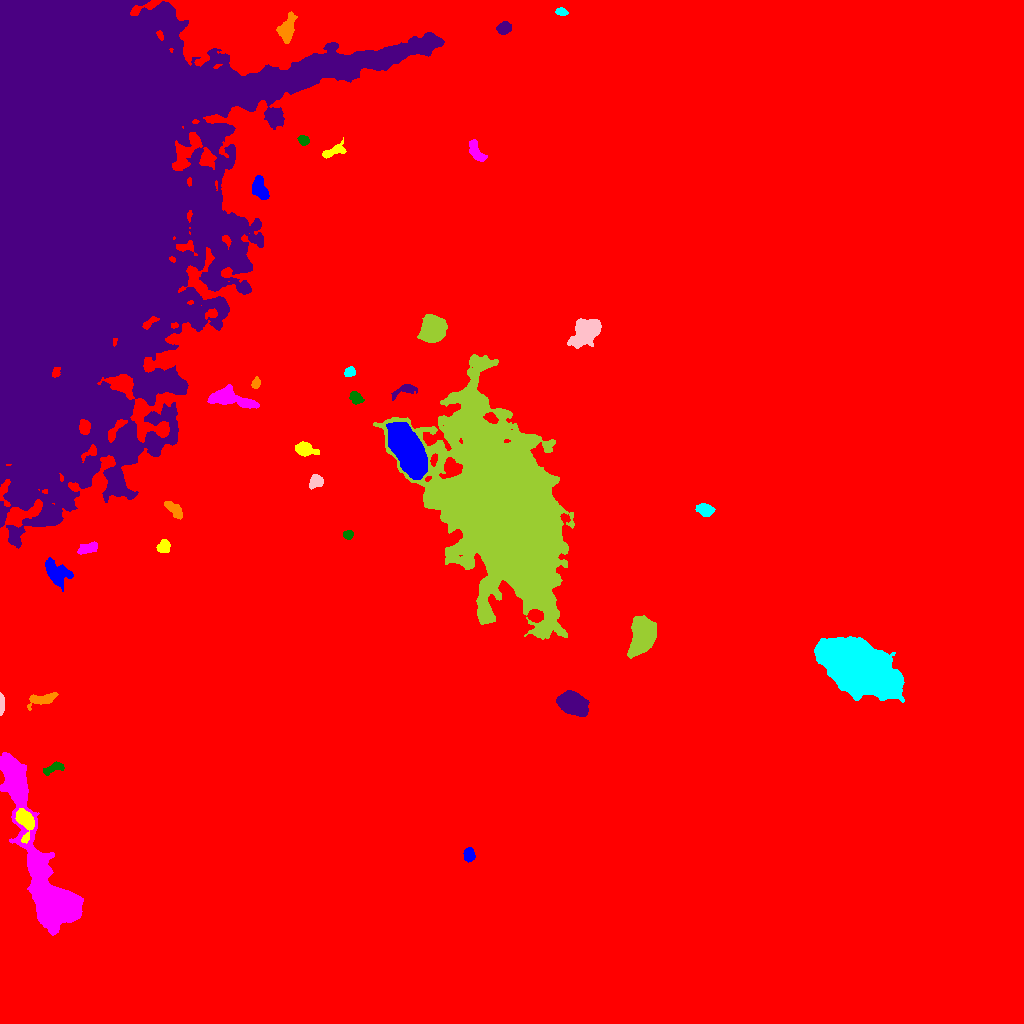

The table this chart was drawn from, first rows:
ID, X, Y, A, B, theta, total_flux, mu_max, mu_median, mu_mean, R_fwhm, R_e, R10, R90, x_start, x_end, y_start, y_end, area, greylevel
0, 479.6, 523.3, 301.3, 258.7, 0.8608, 6781935, 37.0, 7.0, 7.5, 100.6, 268.6, 102.1, 434.2, 0, 1023, 0, 1023, 904302, 7.5
1, 468.6, 168.5, 3.206, 2.637, -1.505, 885.0, 12.0, 6.0, 6.062, 5.078, 3.785, 1.493, 5.809, 463, 475, 161, 176, 146, 24.06
2, 24.72, 203.6, 6.753, 4.02, -1.266, 2299, 15.0, 5.5, 6.247, 6.555, 5.528, 2.257, 8.849, 15, 34, 180, 215, 368, 35.25
3, 45.45, 149.1, 52.96, 9.099, -1.233, 68278, 71.0, 12.0, 16.42, 12.15, 16.35, 5.781, 29.83, 0, 83, 88, 271, 4158, 33.42
4, 52.08, 254.6, 6.15, 2.064, 0.3262, 426.0, 7.0, 2.0, 2.566, 3.827, 3.742, 1.382, 5.971, 43, 64, 248, 262, 166, 22.57
5, 572.8, 319.8, 7.054, 4.511, -0.4751, 10667, 42.0, 15.0, 16.93, 8.538, 7.247, 2.932, 11.53, 556, 589, 307, 333, 630, 34.93
6, 43.18, 324.3, 8.081, 2.749, 0.2656, 1260, 10.0, 4.0, 4.773, 6.129, 5.262, 2.034, 8.234, 27, 58, 313, 331, 264, 23.77
7, 858.2, 356, 18.32, 9.506, -0.4885, 181642, 187.0, 32.0, 45.66, 12.69, 16.14, 5.836, 28.1, 814, 904, 321, 387, 3978, 61.66
8, 1.396, 319.2, 5.004, 1.194, -1.558, 455.0, 11.0, 5.0, 4.55, 3.432, 3.09, 1.128, 4.72, 0, 4, 308, 331, 100, 29.55
9, 642.6, 387.9, 9.149, 5.489, 1.274, 11434, 34.0, 12.0, 13.14, 9.474, 8.813, 3.385, 13.89, 627, 656, 365, 408, 870, 31.14
10, 407.4, 439.6, 5.283, 4.726, 0.4998, 18933, 99.0, 24.0, 32.2, 7.001, 6.257, 2.523, 10.45, 394, 421, 426, 452, 588, 50.2
11, 57.19, 450.5, 7.338, 4.819, -0.6854, 2027, 9.0, 4.0, 4.359, 8.215, 6.864, 2.764, 10.62, 45, 73, 432, 466, 465, 23.36
12, 163.5, 477.5, 3.072, 2.497, 0.8898, 816.0, 13.0, 5.0, 5.265, 4.26, 3.478, 1.382, 5.642, 156, 170, 471, 484, 155, 26.26
13, 87.09, 475.5, 5.554, 2.548, 0.262, 748.0, 7.0, 4.0, 3.916, 6.024, 4.652, 1.871, 6.887, 77, 97, 469, 482, 191, 25.92
14, 347.9, 488.6, 2.369, 2.085, 0.005452, 323.0, 7.0, 4.0, 3.67, 3.868, 2.932, 1.262, 4.334, 343, 353, 484, 493, 88, 22.67
15, 86.03, 829.2, 118.6, 73.44, 1.346, 1886777, 134.0, 14.0, 18.33, 21.26, 85.91, 27.71, 151, 0, 444, 475, 1023, 102953, 35.33
16, 174.8, 513.8, 5.795, 2.318, -0.7787, 548.0, 6.0, 2.0, 2.647, 5.698, 4.184, 1.693, 6.699, 164, 182, 504, 522, 207, 24.65
17, 704.8, 513.6, 3.976, 2.752, -0.2324, 1489, 16.0, 7.0, 7.558, 5.293, 4.26, 1.693, 6.747, 695, 715, 507, 520, 197, 25.56
18, 316.1, 542.1, 3.574, 2.778, 0.644, 719.0, 9.0, 4.0, 4.229, 5.015, 4.029, 1.596, 6.129, 309, 323, 534, 549, 170, 23.23
19, 504.5, 514.8, 46.92, 22.35, -1.197, 533585, 113.0, 14.0, 23.86, 27.09, 36.44, 13.17, 65.19, 373, 574, 384, 669, 22360, 40.86
20, 921.6, 544.4, 3.74, 2.283, 0.9239, 843.0, 11.0, 6.0, 5.62, 4.951, 3.742, 1.493, 5.726, 915, 928, 537, 553, 150, 24.62
21, 407.2, 574.4, 13, 5.771, -1.087, 44335, 74.0, 24.0, 28.38, 13.06, 11.07, 4.478, 17.87, 386, 427, 544, 601, 1562, 55.38
22, 304.7, 573.7, 5.758, 2.947, -0.1851, 916.0, 9.0, 3.0, 3.664, 4.687, 4.853, 1.871, 7.797, 295, 319, 567, 582, 250, 22.66
23, 229.5, 624.8, 12.73, 3.93, -0.2135, 2976, 17.0, 4.0, 5.019, 5.412, 6.956, 2.523, 11.34, 207, 259, 615, 639, 593, 27.02
24, 355.6, 625.6, 3.067, 2.373, -0.7329, 1023, 16.0, 7.0, 7.104, 4.478, 3.432, 1.382, 5.441, 349, 364, 619, 632, 144, 26.1
25, 405, 633.6, 6.623, 2.577, 0.3219, 894.0, 11.0, 4.0, 4.705, 4.406, 4.222, 1.596, 6.77, 391, 417, 623, 639, 190, 25.71
26, 255.8, 639.9, 2.703, 1.859, 1.247, 469.0, 12.0, 5.0, 5.27, 3.523, 2.821, 0.9772, 4.549, 251, 260, 635, 647, 89, 27.27
27, 349.7, 651.7, 2.641, 2.245, 0.4336, 614.0, 12.0, 6.0, 5.961, 4.184, 3.141, 1.262, 4.82, 344, 355, 647, 657, 103, 23.96
28, 585.8, 691.6, 7.976, 4.94, 0.7519, 7568, 26.0, 9.0, 11.08, 9.027, 7.695, 3.141, 12.41, 567, 601, 675, 705, 683, 28.08
29, 432.4, 693.5, 5.435, 4.945, 0.7136, 16779, 86.0, 19.0, 26.18, 6.956, 6.408, 2.523, 10.85, 417, 447, 681, 709, 641, 44.18
30, 953.3, 732.4, 4.389, 4.068, 0.3374, 9957, 70.0, 23.0, 26.84, 6.383, 5.412, 2.185, 8.704, 943, 965, 722, 743, 371, 43.84
31, 260.5, 835.4, 6.636, 3.267, -1.271, 1341, 13.0, 4.0, 4.546, 4.72, 5.171, 1.954, 8.311, 252, 269, 824, 848, 295, 29.55
32, 333.5, 872.3, 6.431, 2.396, 0.4028, 593.0, 6.0, 3.0, 2.907, 6.18, 4.478, 1.784, 6.864, 322, 346, 865, 886, 204, 22.91
33, 475.6, 872.2, 6.12, 2.67, -1.079, 1081, 10.0, 4.0, 4.639, 5.89, 4.787, 1.954, 7.506, 469, 487, 862, 884, 233, 22.64
34, 303.9, 883, 2.462, 2.144, -0.4782, 418.0, 9.0, 4.0, 4.058, 3.742, 2.985, 1.128, 4.583, 297, 309, 878, 888, 103, 25.06
35, 504, 995.3, 3.239, 2.832, 0.564, 1151, 15.0, 6.0, 6.976, 4.754, 3.909, 1.596, 6.129, 496, 511, 989, 1002, 165, 28.98
36, 286.5, 994.2, 7.611, 3.814, 1.275, 1440, 10.0, 4.0, 4.056, 6.457, 6.05, 2.185, 9.356, 276, 297, 980, 1012, 355, 23.06
37, 561.3, 1012, 2.678, 1.865, -0.2747, 460.0, 10.0, 5.0, 5.169, 3.868, 2.877, 1.128, 4.514, 555, 568, 1008, 1016, 89, 29.17
